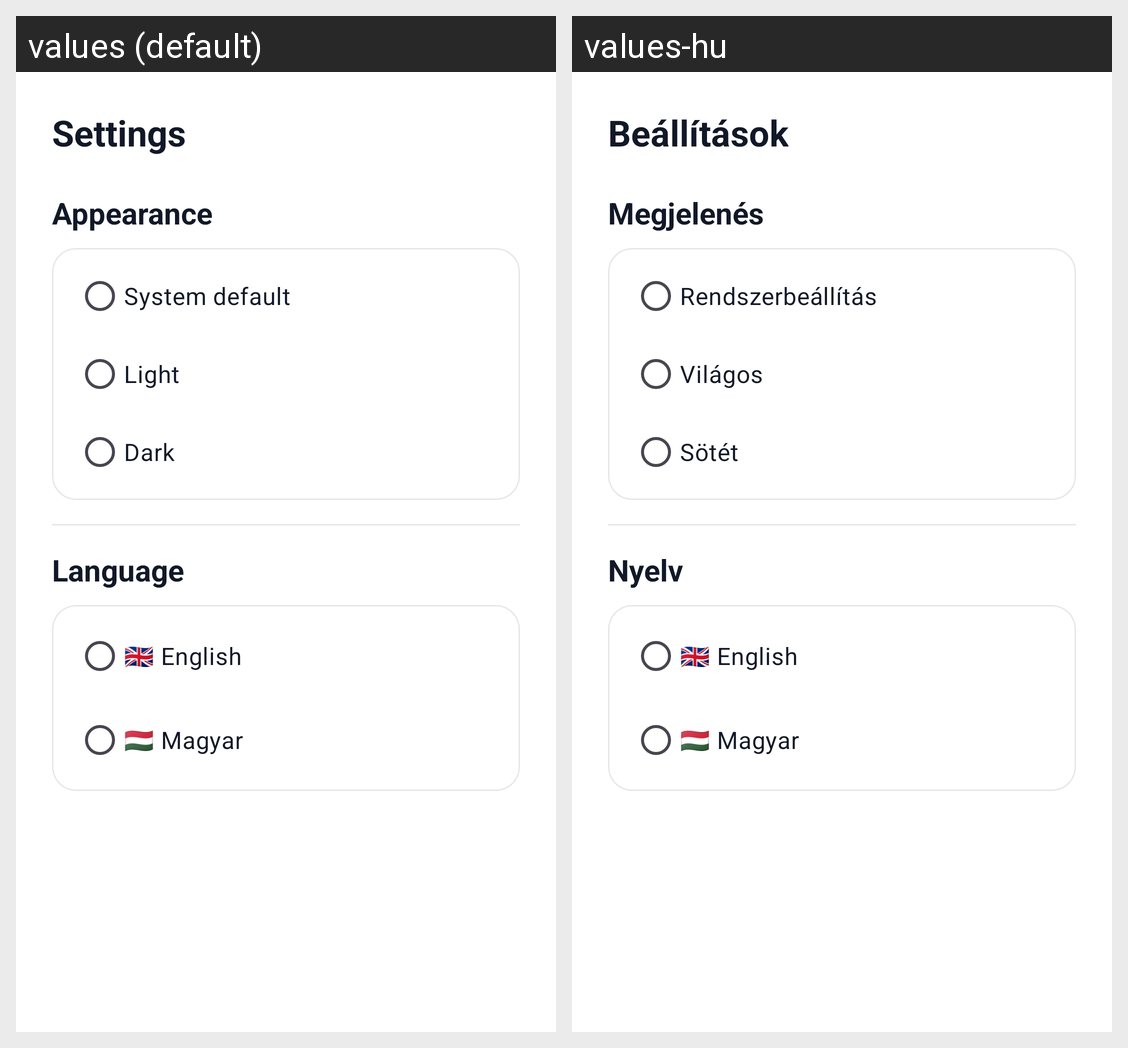

The Android screen above is rendered under two locales of the same app. Produce the string resources it draws, with the default and per-locale values.
Android screen res/layout/bottom_sheet_settings.xml rendered under 2 locales, left to right: values (default), values-hu. Device: Nexus 5 (rendered at 1080×1920; each locale shown at half size, 540×960, under a caption strip naming it); theme Theme.Battery_Planner.
Strings drawn on this screen, with the default value and each locale's value (text and hints the layout hard-codes, and strings that could not be matched under every locale, appear in the picture but are not listed):

settings
  values: Settings
  values-hu: Beállítások

appearance
  values: Appearance
  values-hu: Megjelenés

system_default
  values: System default
  values-hu: Rendszerbeállítás

light
  values: Light
  values-hu: Világos

dark
  values: Dark
  values-hu: Sötét

language
  values: Language
  values-hu: Nyelv

english
  values: 🇬🇧 English
  values-hu: 🇬🇧 English

hungarian
  values: 🇭🇺 Magyar
  values-hu: 🇭🇺 Magyar
